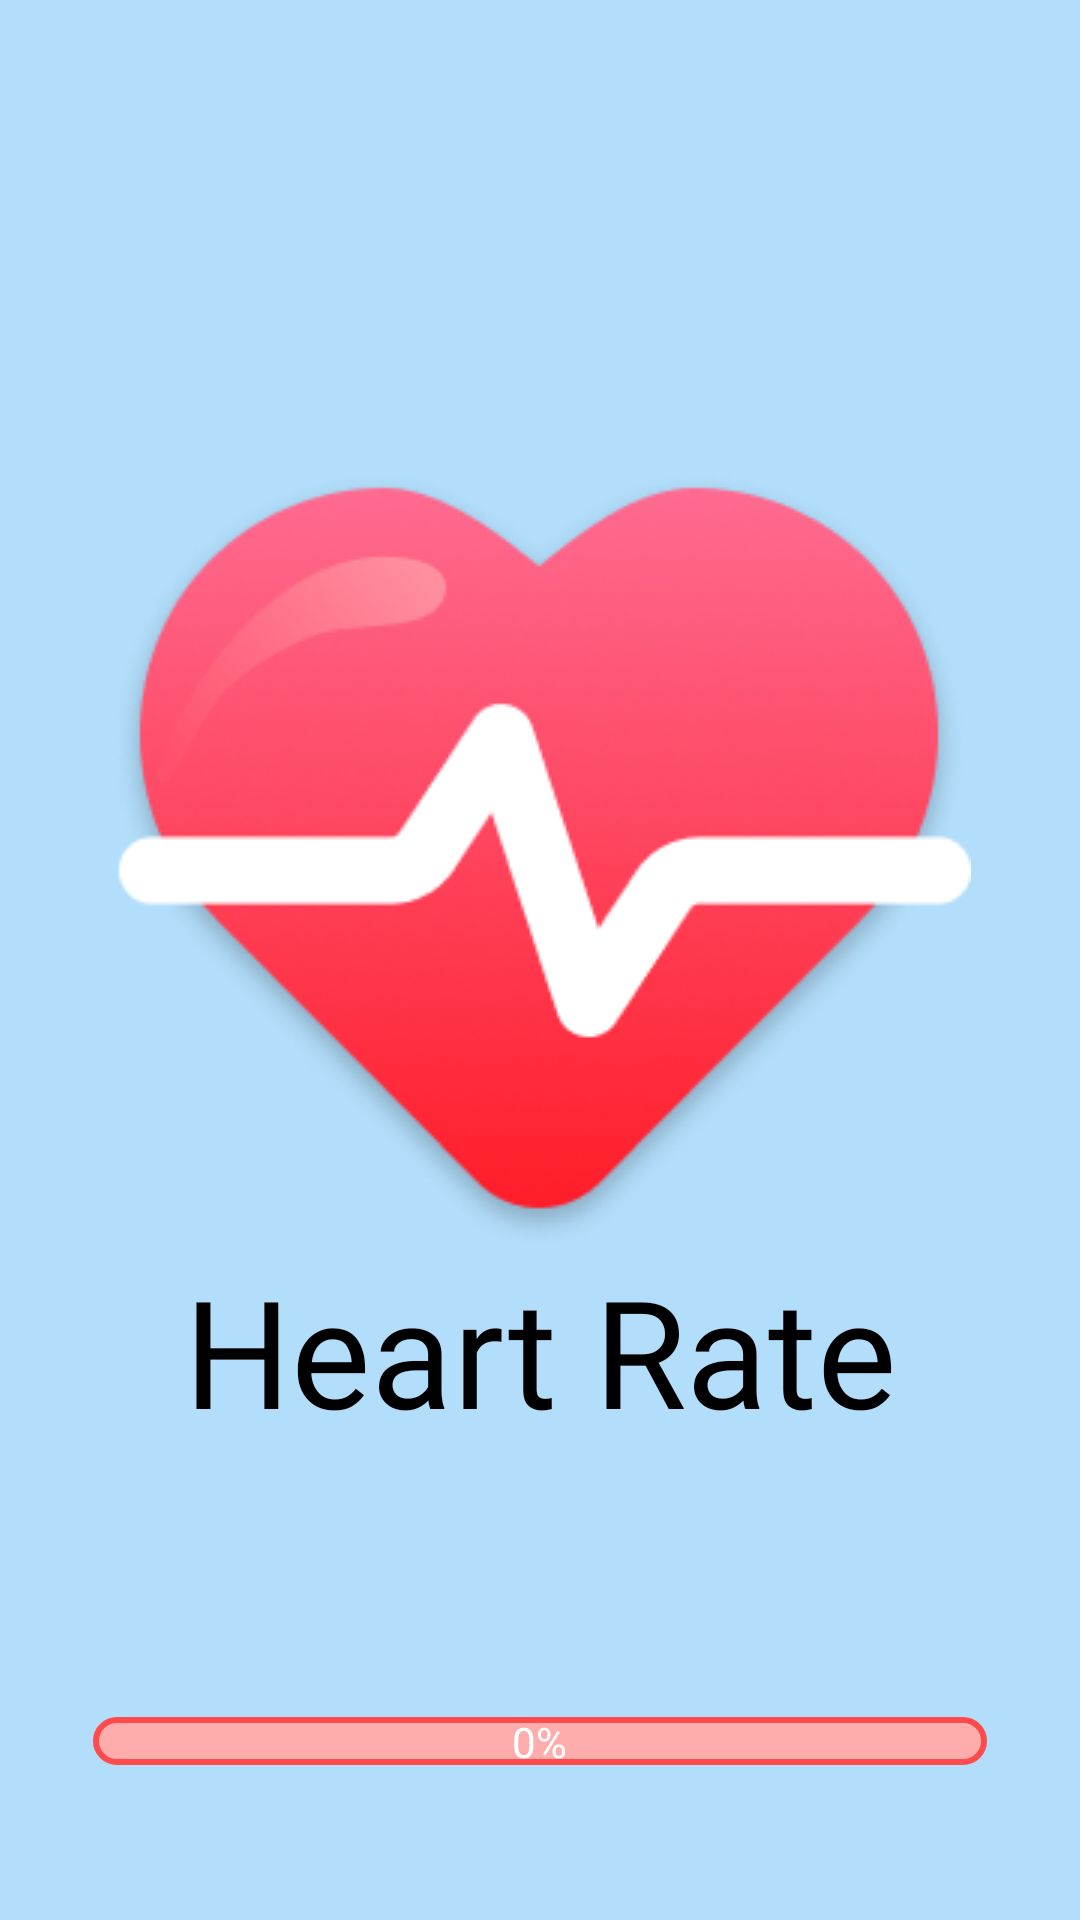

Layout XML and referenced resources for this Android screen:
<!-- AndroidManifest.xml: application theme Theme.HeartRate -->
<!-- res/layout/activity_load.xml -->
<?xml version="1.0" encoding="utf-8"?>
<androidx.constraintlayout.widget.ConstraintLayout xmlns:android="http://schemas.android.com/apk/res/android"
    xmlns:app="http://schemas.android.com/apk/res-auto"
    xmlns:tools="http://schemas.android.com/tools"
    android:id="@+id/main"
    android:layout_width="match_parent"
    android:layout_height="match_parent"
    android:background="@color/background"
    tools:context=".LoadActivity">

    <LinearLayout
        android:layout_width="wrap_content"
        android:layout_height="wrap_content"
        android:orientation="vertical"
        android:gravity="center"
        app:layout_constraintStart_toStartOf="parent"
        app:layout_constraintEnd_toEndOf="parent"
        app:layout_constraintTop_toTopOf="parent"
        app:layout_constraintBottom_toBottomOf="parent">

        <ImageView
            android:layout_width="wrap_content"
            android:layout_height="wrap_content"
            android:contentDescription="@string/heart_image_description"
            android:src="@drawable/heart_icon" />

        <TextView
            android:layout_width="wrap_content"
            android:layout_height="wrap_content"
            android:textColor="@color/black"
            android:textSize="50sp"
            android:fontFamily="@font/rubik_bold"
            android:text="@string/application_name" />

    </LinearLayout>

    <FrameLayout
        android:id="@+id/progress_layout"
        android:layout_width="match_parent"
        android:layout_height="wrap_content"
        android:layout_marginHorizontal="31dp"
        android:layout_marginBottom="50dp"
        app:layout_constraintEnd_toEndOf="parent"
        app:layout_constraintStart_toStartOf="parent"
        app:layout_constraintBottom_toBottomOf="parent">

        <TextView
            android:id="@+id/progress_text"
            android:layout_width="wrap_content"
            android:layout_height="wrap_content"
            android:layout_gravity="center"
            android:fontFamily="@font/rubik_regular"
            android:text="@string/progress_default"
            android:textColor="#FFFFFF"
            android:textSize="14sp"
            android:elevation="10dp"/>

        <ProgressBar
            android:id="@+id/progress_bar"
            style="?android:attr/progressBarStyleHorizontal"
            android:layout_width="match_parent"
            android:layout_height="wrap_content"
            android:layout_gravity="center"
            android:indeterminate="false"
            android:max="100"
            android:progressDrawable="@drawable/progress_bar"
            tools:layout_editor_absoluteX="0dp"
            tools:layout_editor_absoluteY="595dp" />

    </FrameLayout>

</androidx.constraintlayout.widget.ConstraintLayout>
<!-- resources referenced by this layout -->
<resources>
  <color name="background">#B2DEFB</color>
  <color name="black">#FF000000</color>
  <!-- drawable heart_icon: png bitmap (drawable, 51755 bytes) -->
  <!-- drawable progress_bar (drawable) -->
  <?xml version="1.0" encoding="utf-8"?>
  <layer-list xmlns:android="http://schemas.android.com/apk/res/android">
      <item android:id="@android:id/background">
          <shape>
              <stroke
                  android:width="2dp"
                  android:color="#FF4B4B" />
              <corners android:radius="7dp" />
              <solid android:color="#FFACAC" />
          </shape>
      </item>
      <item android:id="@android:id/progress">
          <clip>
              <shape>
                  <corners android:radius="7dp" />
                  <solid android:color="#FF6B6B" />
              </shape>
          </clip>
      </item>
  </layer-list>
  <string name="application_name">Heart Rate</string>
  <string name="heart_image_description">Heart image</string>
  <string name="progress_default">0%</string>
  <style name="Theme.HeartRate" parent="Base.Theme.HeartRate" />
  <style name="Base.Theme.HeartRate" parent="Theme.AppCompat.DayNight.NoActionBar">
          
          
      </style>
</resources>
